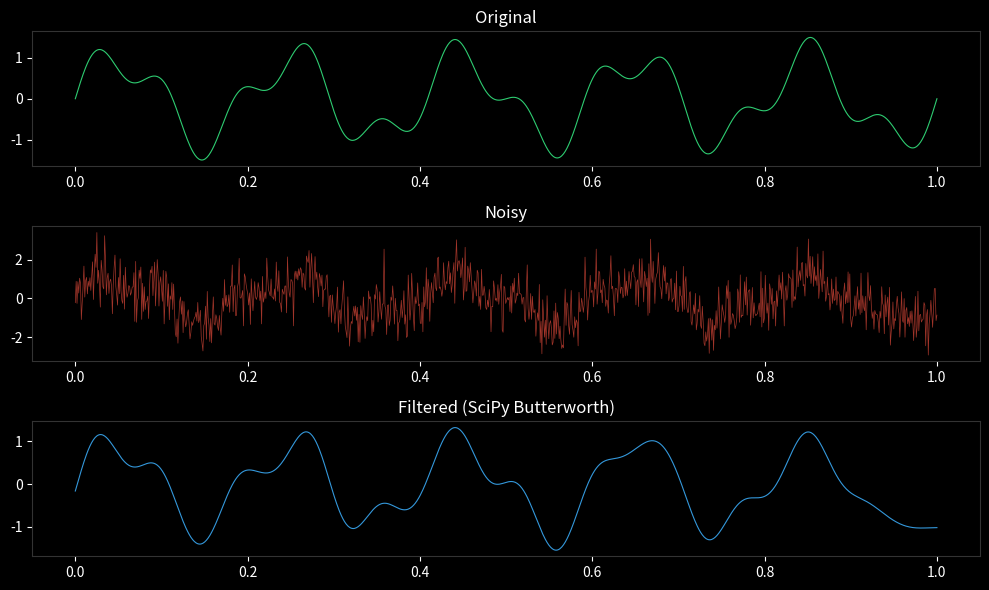

Source code (Python): (Note: this script raises an exception after producing the figure.)
"""Python's ecosystem convergence — everyone speaks NumPy."""
import numpy as np
import matplotlib.pyplot as plt
from scipy import signal

# Generate a noisy signal
t = np.linspace(0, 1, 1000)
clean = np.sin(2 * np.pi * 5 * t) + 0.5 * np.sin(2 * np.pi * 12 * t)
noisy = clean + 0.8 * np.random.randn(len(t))

# Filter it — scipy takes NumPy arrays, returns NumPy arrays
b, a = signal.butter(4, 15, fs=1000)
filtered = signal.filtfilt(b, a, noisy)

# Plot it — matplotlib takes NumPy arrays directly
fig, axes = plt.subplots(3, 1, figsize=(10, 6), facecolor="black")
for ax in axes:
    ax.set_facecolor("black")
    ax.tick_params(colors="white")
    for spine in ax.spines.values():
        spine.set_color("#333")

axes[0].plot(t, clean, color="#2ecc71", linewidth=0.8)
axes[0].set_title("Original", color="white")
axes[1].plot(t, noisy, color="#e74c3c", linewidth=0.5, alpha=0.7)
axes[1].set_title("Noisy", color="white")
axes[2].plot(t, filtered, color="#3498db", linewidth=0.8)
axes[2].set_title("Filtered (SciPy Butterworth)", color="white")

plt.tight_layout()
plt.savefig("../../images/ecosystem.png", dpi=150, facecolor="black")
plt.show()
